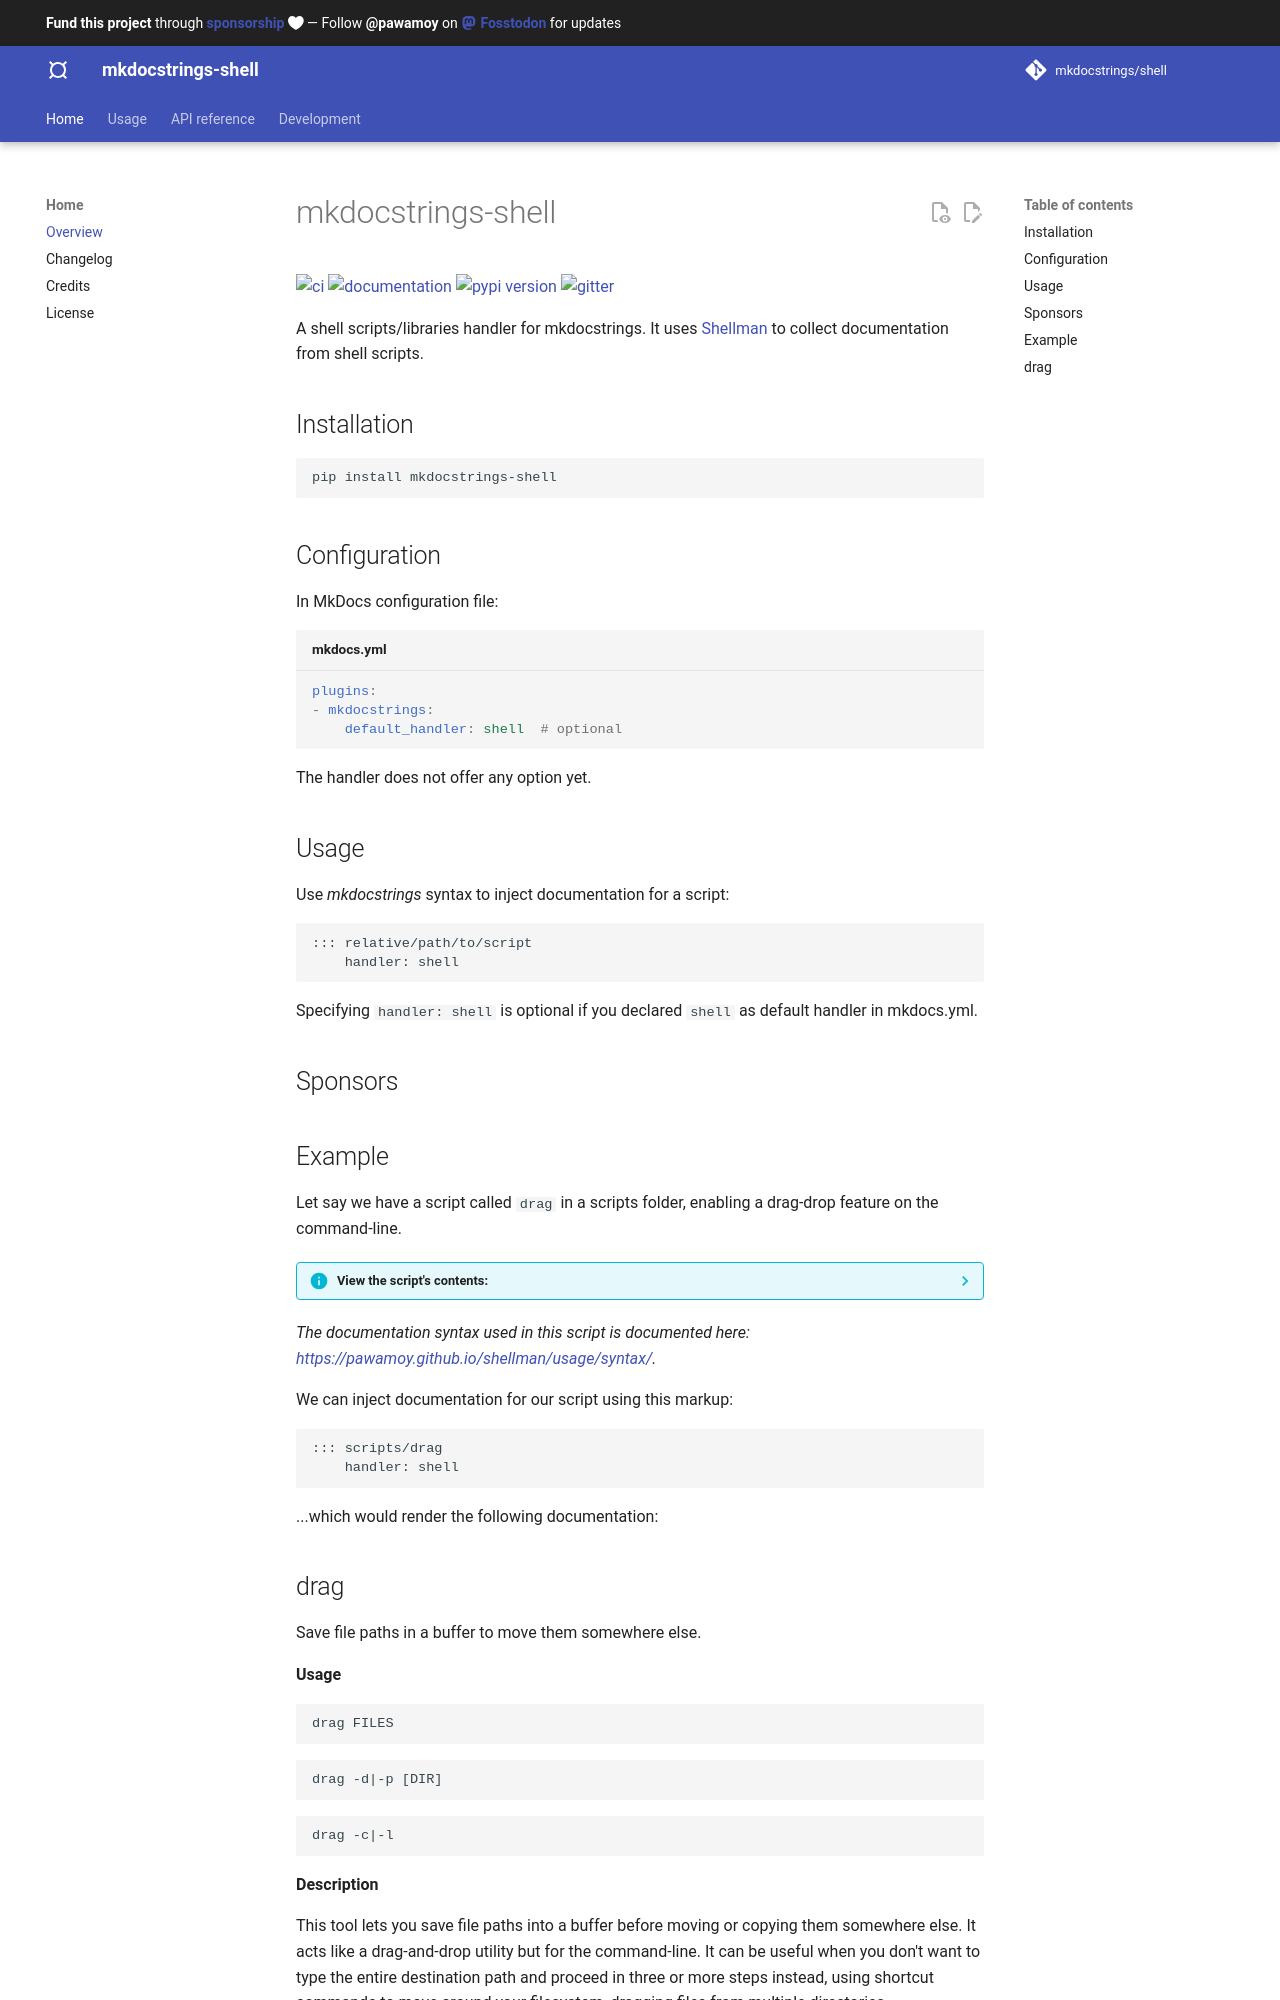

repository: mkdocstrings/shell · page: index.html · generator: mkdocs

# mkdocstrings-shell

[![ci](https://github.com/mkdocstrings/shell/workflows/ci/badge.svg)](https://github.com/mkdocstrings/shell/actions?query=workflow%3Aci)
[![documentation](https://img.shields.io/badge/docs-mkdocs-708FCC.svg?style=flat)](https://mkdocstrings.github.io/shell/)
[![pypi version](https://img.shields.io/pypi/v/mkdocstrings-shell.svg)](https://pypi.org/project/mkdocstrings-shell/)
[![gitter](https://img.shields.io/badge/matrix-chat-4DB798.svg?style=flat)](https://app.gitter.im/#/room/#shell:gitter.im)

A shell scripts/libraries handler for mkdocstrings.
It uses [Shellman](https://github.com/pawamoy/shellman)
to collect documentation from shell scripts.

## Installation

```bash
pip install mkdocstrings-shell
```
